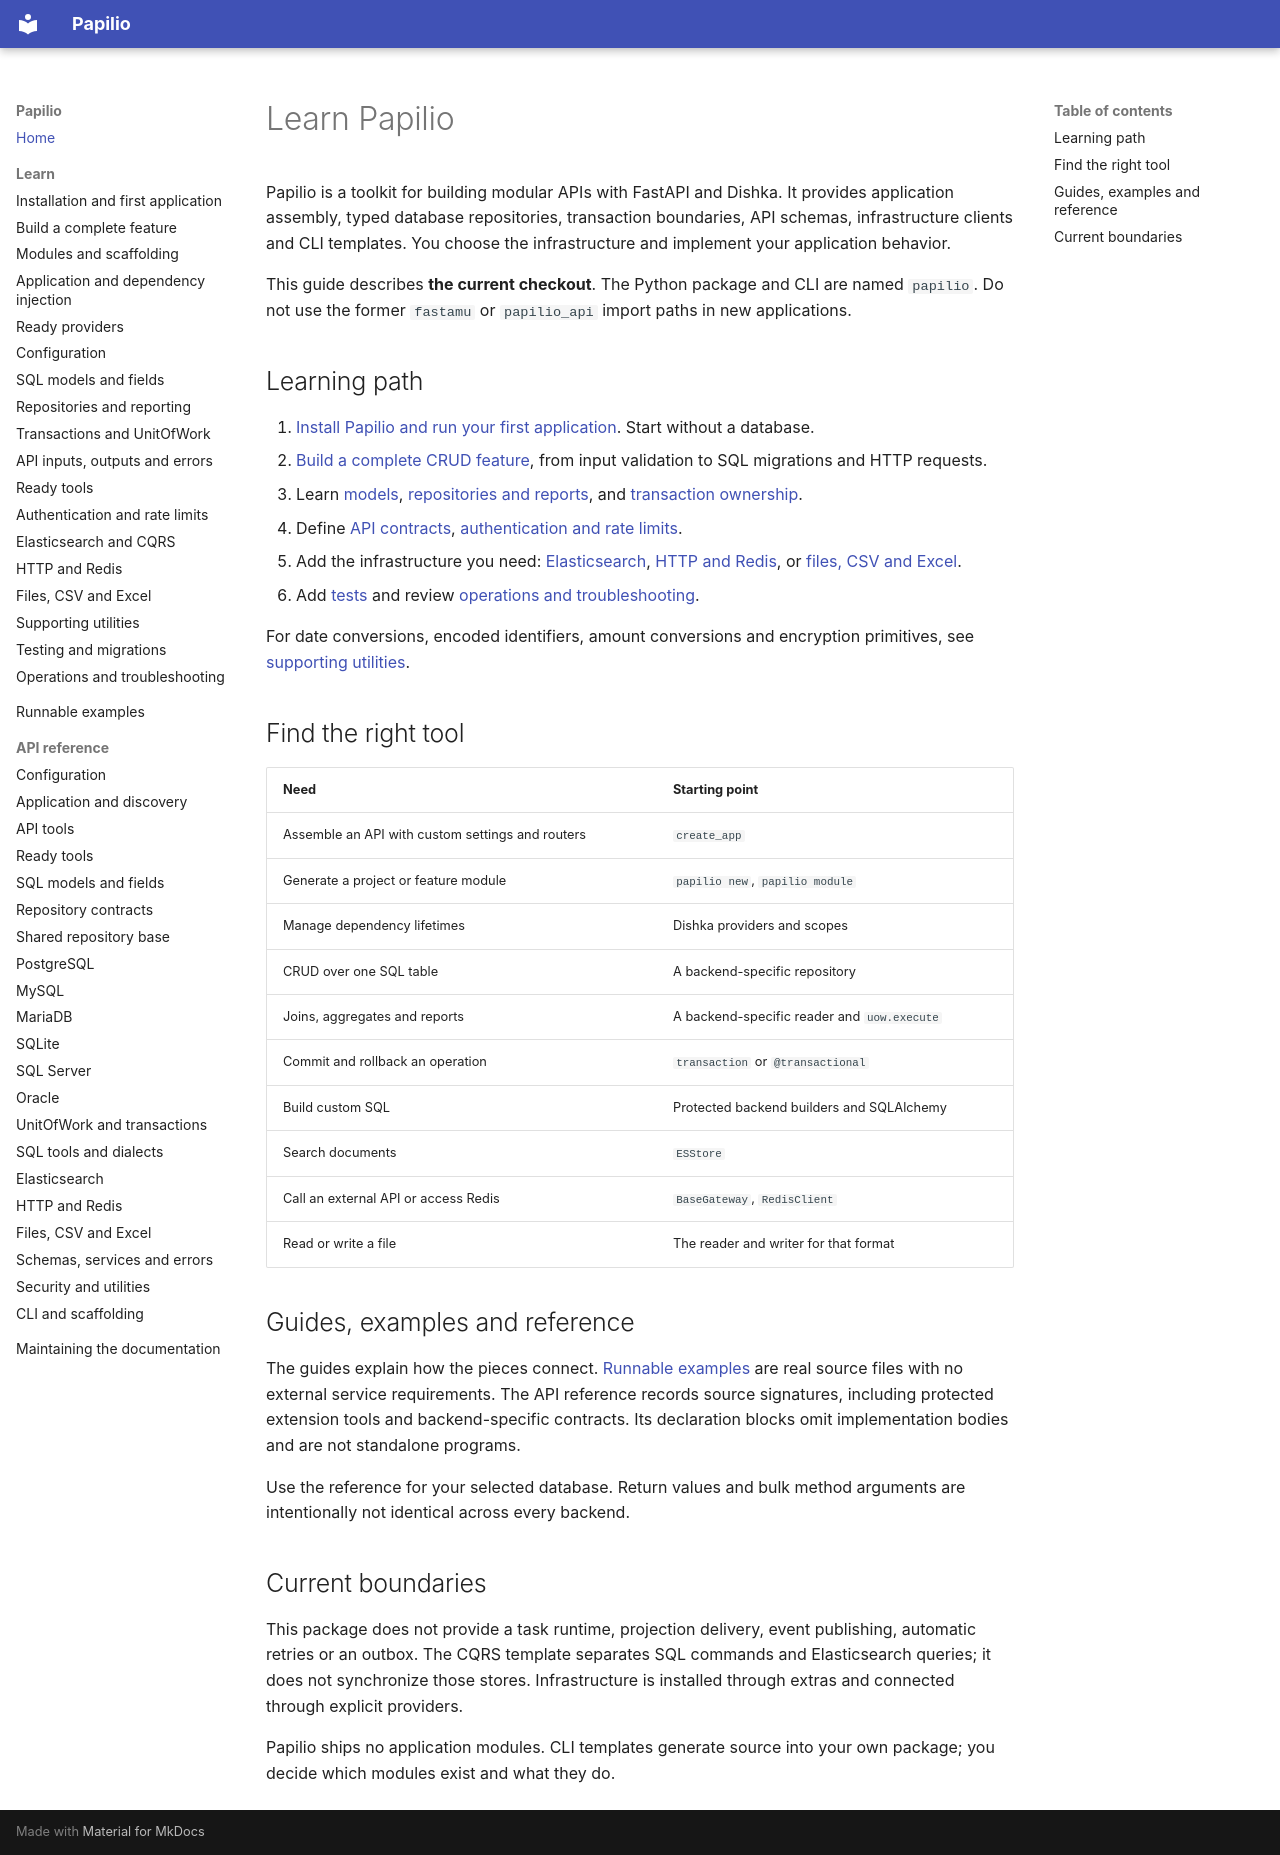

repository: stupidprogrammer4/fastamu · page: index.html · generator: mkdocs

# Learn Papilio

Papilio is a toolkit for building modular APIs with FastAPI and Dishka. It provides application assembly, typed database repositories, transaction boundaries, API schemas, infrastructure clients and CLI templates. You choose the infrastructure and implement your application behavior.

This guide describes **the current checkout**. The Python package and CLI are named `papilio`. Do not use the former `fastamu` or `papilio_api` import paths in new applications.

## Learning path

1. [Install Papilio and run your first application](guide/start.md). Start without a database.
2. [Build a complete CRUD feature](guide/tutorial.md), from input validation to SQL migrations and HTTP requests.
3. Learn [models](guide/models.md), [repositories and reports](guide/repositories.md), and [transaction ownership](guide/transactions.md).
4. Define [API contracts](guide/api.md), [authentication and rate limits](guide/security.md).
5. Add the infrastructure you need: [Elasticsearch](guide/cqrs.md), [HTTP and Redis](guide/clients.md), or [files, CSV and Excel](guide/files.md).
6. Add [tests](guide/testing.md) and review [operations and troubleshooting](guide/operations.md).

For date conversions, encoded identifiers, amount conversions and encryption primitives, see [supporting utilities](guide/utilities.md).

## Find the right tool

| Need | Starting point |
| --- | --- |
| Assemble an API with custom settings and routers | `create_app` |
| Generate a project or feature module | `papilio new`, `papilio module` |
| Manage dependency lifetimes | Dishka providers and scopes |
| CRUD over one SQL table | A backend-specific repository |
| Joins, aggregates and reports | A backend-specific reader and `uow.execute` |
| Commit and rollback an operation | `transaction` or `@transactional` |
| Build custom SQL | Protected backend builders and SQLAlchemy |
| Search documents | `ESStore` |
| Call an external API or access Redis | `BaseGateway`, `RedisClient` |
| Read or write a file | The reader and writer for that format |

## Guides, examples and reference

The guides explain how the pieces connect. [Runnable examples](examples/index.md) are real source files with no external service requirements. The API reference records source signatures, including protected extension tools and backend-specific contracts. Its declaration blocks omit implementation bodies and are not standalone programs.

Use the reference for your selected database. Return values and bulk method arguments are intentionally not identical across every backend.

## Current boundaries

This package does not provide a task runtime, projection delivery, event publishing, automatic retries or an outbox. The CQRS template separates SQL commands and Elasticsearch queries; it does not synchronize those stores. Infrastructure is installed through extras and connected through explicit providers.

Papilio ships no application modules. CLI templates generate source into your own package; you decide which modules exist and what they do.
